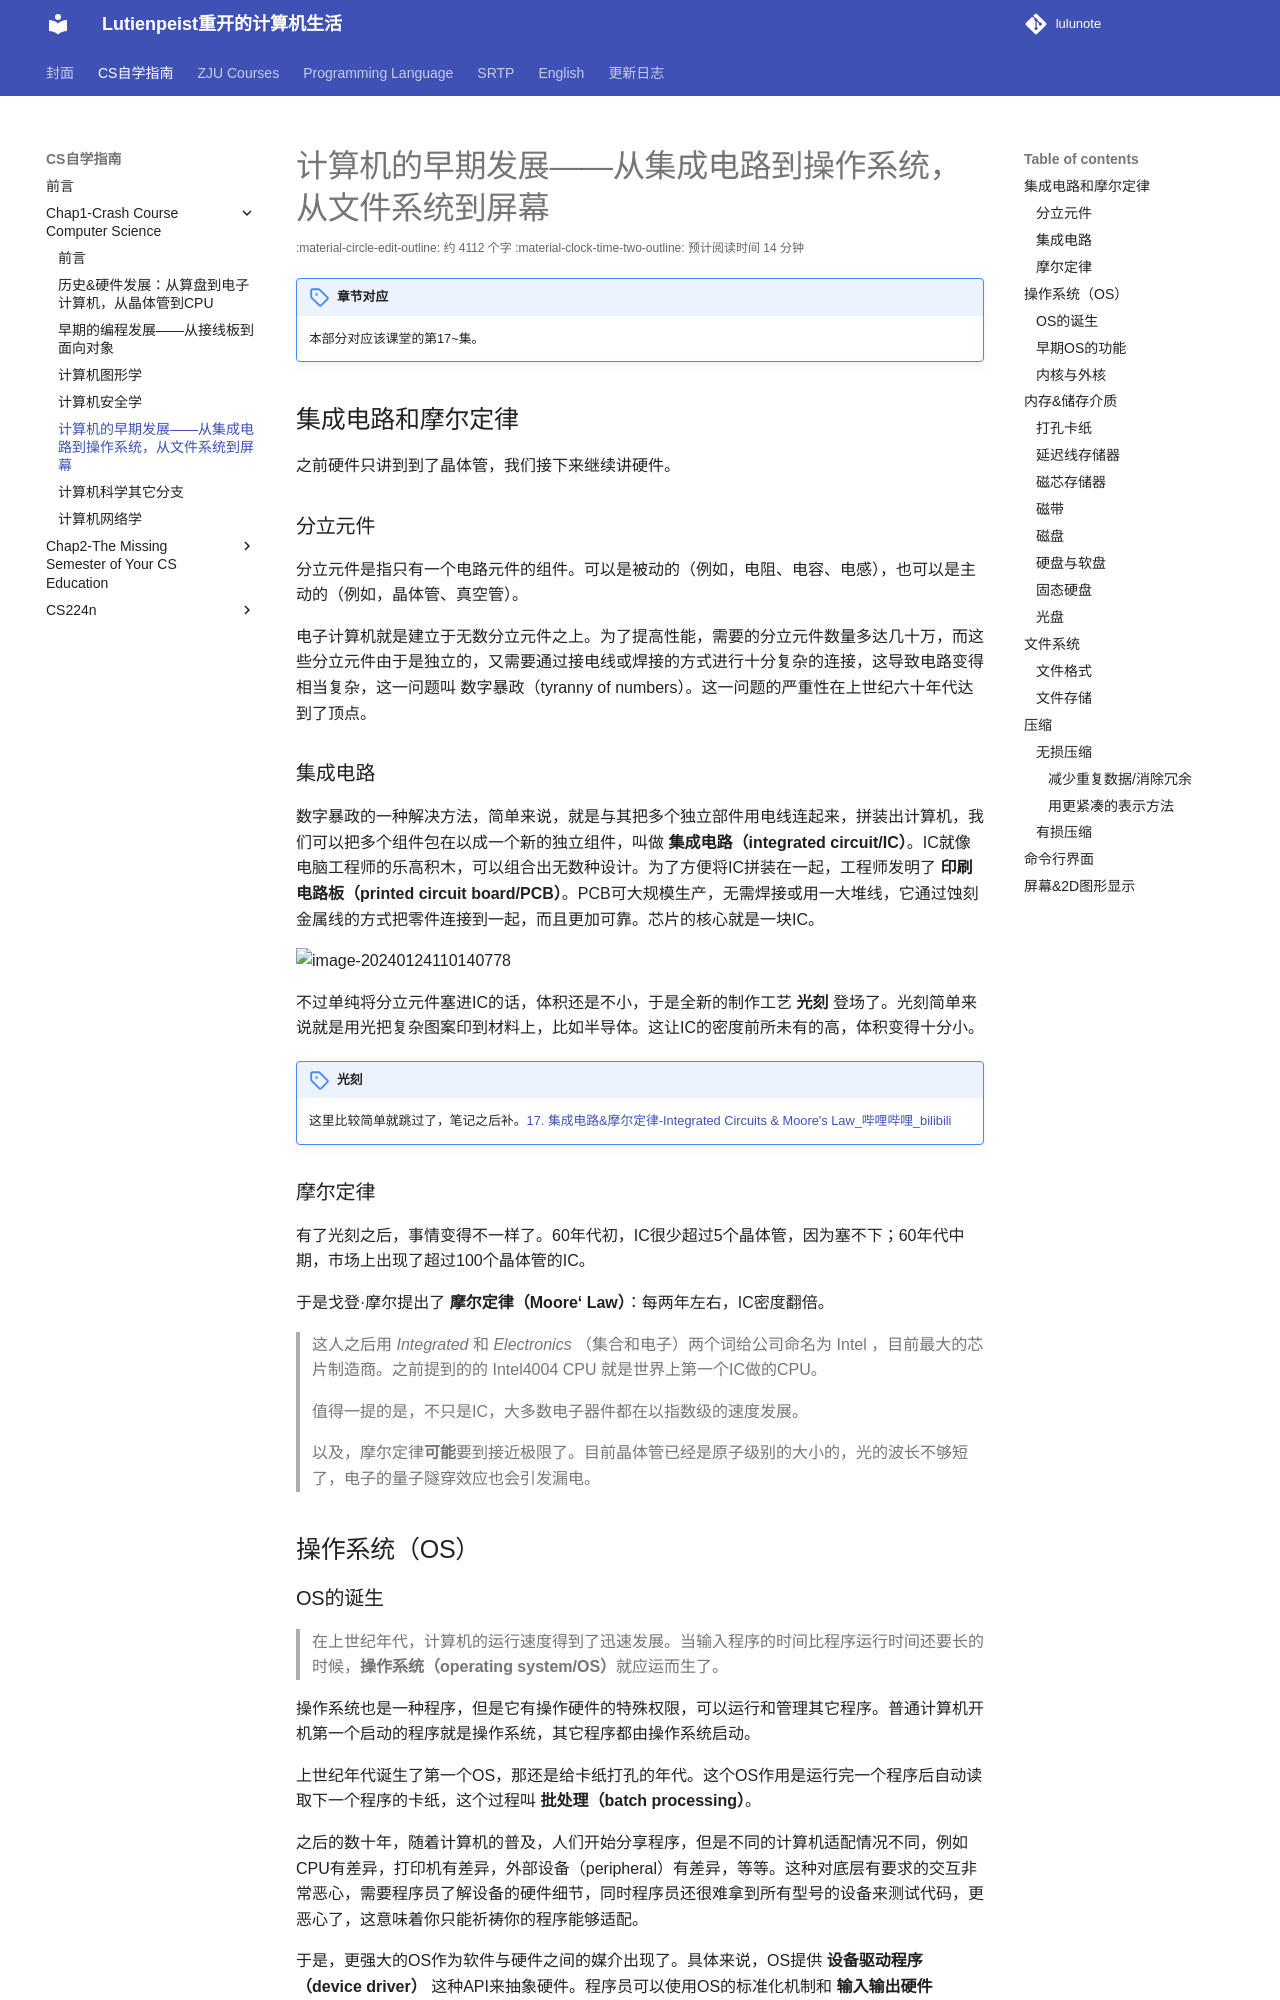

repository: RimLutienpeist/lutienpeist.github.io · page: CSself/Chap1intro/600/index.html · generator: mkdocs

# 计算机的早期发展——从集成电路到操作系统，从文件系统到屏幕

!!!note "章节对应"
	本部分对应该课堂的第17~集。

## 集成电路和摩尔定律

之前硬件只讲到到了晶体管，我们接下来继续讲硬件。

### 分立元件

分立元件是指只有一个电路元件的组件。可以是被动的（例如，电阻、电容、电感），也可以是主动的（例如，晶体管、真空管）。

电子计算机就是建立于无数分立元件之上。为了提高性能，需要的分立元件数量多达几十万，而这些分立元件由于是独立的，又需要通过接电线或焊接的方式进行十分复杂的连接，这导致电路变得相当复杂，这一问题叫 数字暴政（tyranny of numbers）。这一问题的严重性在上世纪六十年代达到了顶点。

### 集成电路

数字暴政的一种解决方法，简单来说，就是与其把多个独立部件用电线连起来，拼装出计算机，我们可以把多个组件包在以成一个新的独立组件，叫做 **集成电路（integrated circuit/IC）**。IC就像电脑工程师的乐高积木，可以组合出无数种设计。为了方便将IC拼装在一起，工程师发明了 **印刷电路板（printed circuit board/PCB）**。PCB可大规模生产，无需焊接或用一大堆线，它通过蚀刻金属线的方式把零件连接到一起，而且更加可靠。芯片的核心就是一块IC。

![image-20240124110140778](https://raw.githubusercontent.com/RimLutienpeist/image-hosting/main/image-20240124110140778.png)

不过单纯将分立元件塞进IC的话，体积还是不小，于是全新的制作工艺 **光刻** 登场了。光刻简单来说就是用光把复杂图案印到材料上，比如半导体。这让IC的密度前所未有的高，体积变得十分小。

!!!note "光刻"
	这里比较简单就跳过了，笔记之后补。[17. 集成电路&摩尔定律-Integrated Circuits & Moore's Law_哔哩哔哩_bilibili](https://www.bilibili.com/video/BV1EW411u7th?p=17&vd_source=0a162b815969683030296b1fac5801b7)

### 摩尔定律

有了光刻之后，事情变得不一样了。60年代初，IC很少超过5个晶体管，因为塞不下；60年代中期，市场上出现了超过100个晶体管的IC。

于是戈登·摩尔提出了 **摩尔定律（Moore‘ Law）**：每两年左右，IC密度翻倍。

> 这人之后用  *Integrated* 和 *Electronics* （集合和电子）两个词给公司命名为 Intel ，目前最大的芯片制造商。之前提到的的 Intel4004 CPU 就是世界上第一个IC做的CPU。
>
> 值得一提的是，不只是IC，大多数电子器件都在以指数级的速度发展。
>
> 以及，摩尔定律**可能**要到接近极限了。目前晶体管已经是原子级别的大小的，光的波长不够短了，电子的量子隧穿效应也会引发漏电。

## 操作系统（OS）

### OS的诞生

> 在上世纪年代，计算机的运行速度得到了迅速发展。当输入程序的时间比程序运行时间还要长的时候，**操作系统（operating system/OS）**就应运而生了。 

操作系统也是一种程序，但是它有操作硬件的特殊权限，可以运行和管理其它程序。普通计算机开机第一个启动的程序就是操作系统，其它程序都由操作系统启动。

上世纪年代诞生了第一个OS，那还是给卡纸打孔的年代。这个OS作用是运行完一个程序后自动读取下一个程序的卡纸，这个过程叫 **批处理（batch processing）**。

之后的数十年，随着计算机的普及，人们开始分享程序，但是不同的计算机适配情况不同，例如CPU有差异，打印机有差异，外部设备（peripheral）有差异，等等。这种对底层有要求的交互非常恶心，需要程序员了解设备的硬件细节，同时程序员还很难拿到所有型号的设备来测试代码，更恶心了，这意味着你只能祈祷你的程序能够适配。

于是，更强大的OS作为软件与硬件之间的媒介出现了。具体来说，OS提供 **设备驱动程序（device driver）** 这种API来抽象硬件。程序员可以使用OS的标准化机制和 **输入输出硬件（Input&Output hardware，简称 I/O ）** 交互。
